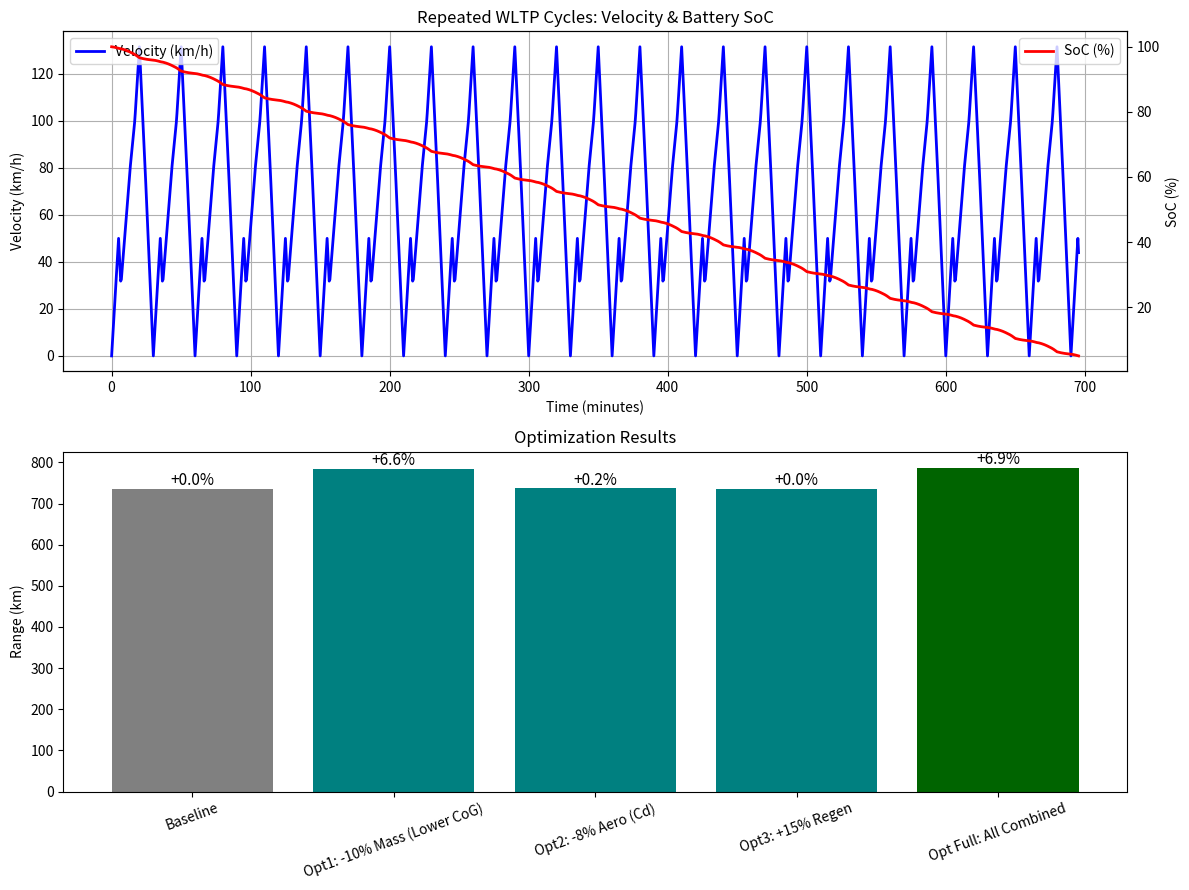

Write Python code to recreate this figure.
# -*- coding: utf-8 -*-
"""EV Powertrain Efficiency Simulator.ipynb

Automatically generated by Colab.

Original file is located at
    https://colab.research.google.com/drive/1qLpb1660_StEv8x1HJgwkhPz4tR1rfiG
"""

import numpy as np
import matplotlib.pyplot as plt
import pandas as pd

"""
EV Powertrain Efficiency Simulator
Physics-based model of a 60 kWh EV (Tesla Model 3-inspired) over repeated WLTP cycles.
Optimizes mass, aero (Cd), and regen efficiency; outputs range, consumption, and visualizations.
Built as a personal project to explore powertrain KPIs relevant to battery/production optimization.
"""

# EV Parameters (constants)
BATTERY_CAPACITY_KWH = 60
MASS_BASE_KG = 1800
CD_BASE = 0.23
FRONTAL_AREA_M2 = 2.3
CRR = 0.0085  # Rolling resistance coefficient
RHO_AIR = 1.225  # kg/m³
G = 9.81  # m/s²
GRADE_DEG = 0  # Flat road
ETA_INVERTER = 0.95
ETA_REGEN_BASE = 0.60
ACCESSORY_LOAD_KW = 1.5  # Avg auxiliaries (HVAC, electronics, etc.)

def motor_efficiency(p_kW: float) -> float:
    """Motor efficiency curve (peaks ~94%)."""
    if p_kW <= 0:
        return 0.90
    return 0.85 + 0.09 * (1 - np.exp(-abs(p_kW) / 50))

# Approximate WLTP Class 3 cycle (~23-32 km per 1800s cycle, tuned for realism)
CYCLE_DURATION_S = 1800
t_cycle = np.arange(0, CYCLE_DURATION_S + 1, 1)  # 1-second resolution
v_kmh_cycle = np.concatenate([
    np.linspace(0, 50, 300), np.linspace(50, 30, 100),
    np.linspace(30, 80, 400), np.linspace(80, 100, 200),
    np.linspace(100, 131.5, 200), np.linspace(131.5, 90, 200),
    np.linspace(90, 0, 401)
])
v_kmh_cycle = np.clip(v_kmh_cycle[:len(t_cycle)], 0, 140)
v_ms_cycle = v_kmh_cycle * 1000 / 3600

def simulate_range(mass_kg: float = MASS_BASE_KG, cd: float = CD_BASE, eta_regen: float = ETA_REGEN_BASE):
    """Simulate full range by repeating WLTP cycles until SoC <= 5%."""
    soc = 1.0
    total_distance_m = 0.0
    energy_used_kwh = 0.0
    cycle_count = 0

    # Downsampled data for plotting (every 30s + final point)
    soc_history = [soc * 100]
    v_history_kmh = [v_kmh_cycle[0]]
    t_history_min = [0.0]

    grade_rad = np.deg2rad(GRADE_DEG)  # Pre-compute

    while soc > 0.05:
        cycle_count += 1
        for i in range(1, len(t_cycle)):
            dt = 1.0
            v = v_ms_cycle[i]
            a = (v_ms_cycle[i] - v_ms_cycle[i-1]) / dt

            # Road loads (N) --> power at wheels (kW)
            f_drag = 0.5 * RHO_AIR * cd * FRONTAL_AREA_M2 * v**2
            f_roll = CRR * mass_kg * G * np.cos(grade_rad) * v
            f_accel = mass_kg * a * v
            f_grade = mass_kg * G * np.sin(grade_rad) * v
            p_wheel_kw = (f_drag + f_roll + f_accel + f_grade) / 1000

            # Traction vs regen
            if a < -0.5 and v > 5:  # Braking regen
                p_bat_traction_kw = -p_wheel_kw * eta_regen
            else:
                eta_m = motor_efficiency(p_wheel_kw)
                p_bat_traction_kw = p_wheel_kw / (eta_m * ETA_INVERTER) if p_wheel_kw > 0 else 0

            # Add constant accessory load
            p_bat_kw = p_bat_traction_kw + ACCESSORY_LOAD_KW

            energy_delta_kwh = p_bat_kw * (dt / 3600)
            energy_used_kwh += max(energy_delta_kwh, 0)
            soc -= energy_delta_kwh / BATTERY_CAPACITY_KWH
            soc = max(0, soc)

            total_distance_m += v * dt

            # Downsample every 30s
            if t_cycle[i] % 30 == 0:
                current_time_min = (cycle_count - 1) * 30 + t_cycle[i] / 60
                soc_history.append(soc * 100)
                v_history_kmh.append(v_kmh_cycle[i])
                t_history_min.append(current_time_min)

            if soc <= 0.05:
                # Add final depletion point
                soc_history.append(soc * 100)
                v_history_kmh.append(v_kmh_cycle[i])
                t_history_min.append((cycle_count - 1) * 30 + t_cycle[i] / 60)
                break

        if soc <= 0.05:
            break

    range_km = total_distance_m / 1000
    consumption_wh_km = (energy_used_kwh * 1000) / range_km if range_km > 0 else 0
    return range_km, soc, consumption_wh_km, soc_history, v_history_kmh, t_history_min

if __name__ == "__main__":
    # Baseline simulation
    baseline_range, _, baseline_cons, soc_hist, v_hist, t_plot = simulate_range()
    print(f"Baseline Range: {baseline_range:.1f} km | Consumption: {baseline_cons:.0f} Wh/km")

    # Optimization configs
    configs = [
        ("Baseline", MASS_BASE_KG, CD_BASE, ETA_REGEN_BASE),
        ("Opt1: -10% Mass (Lower CoG)", MASS_BASE_KG * 0.9, CD_BASE, ETA_REGEN_BASE),
        ("Opt2: -8% Aero (Cd)", MASS_BASE_KG, CD_BASE * 0.92, ETA_REGEN_BASE),
        ("Opt3: +15% Regen", MASS_BASE_KG, CD_BASE, ETA_REGEN_BASE + 0.09),
        ("Opt Full: All Combined", MASS_BASE_KG * 0.9, CD_BASE * 0.92, ETA_REGEN_BASE + 0.09)
    ]

    results = []
    for name, mass, cd_val, regen in configs:
        rng, _, cons, _, _, _ = simulate_range(mass, cd_val, regen)
        gain_pct = (rng - baseline_range) / baseline_range * 100
        results.append({
            "Config": name,
            "Range (km)": round(rng),
            "Cons (Wh/km)": round(cons),
            "% Gain": round(gain_pct, 1)
        })

    df = pd.DataFrame(results)
    print("\n", df)

    # Visualization
    fig, (ax1, ax2) = plt.subplots(2, 1, figsize=(12, 9))

    ax1.plot(t_plot, v_hist, 'b-', lw=2, label='Velocity (km/h)')
    ax1.set_ylabel('Velocity (km/h)')
    ax1.set_xlabel('Time (minutes)')
    ax1.grid(True)

    ax1_twin = ax1.twinx()
    ax1_twin.plot(t_plot, soc_hist, 'r-', lw=2, label='SoC (%)')
    ax1_twin.set_ylabel('SoC (%)')

    ax1.set_title('Repeated WLTP Cycles: Velocity & Battery SoC')
    ax1.legend(loc='upper left')
    ax1_twin.legend(loc='upper right')

    colors = ['gray', 'teal', 'teal', 'teal', 'darkgreen']
    ax2.bar(df['Config'], df['Range (km)'], color=colors)
    ax2.set_ylabel('Range (km)')
    ax2.set_title('Optimization Results')
    ax2.tick_params(axis='x', rotation=20)
    for i, row in df.iterrows():
        ax2.text(i, row['Range (km)'] + 8, f"+{row['% Gain']}%", ha='center', fontsize=11)

    plt.tight_layout()
    plt.savefig('ev_powertrain_results.png', dpi=300)
    plt.close()
    print("\nPlot saved as 'ev_powertrain_results.png'!")
